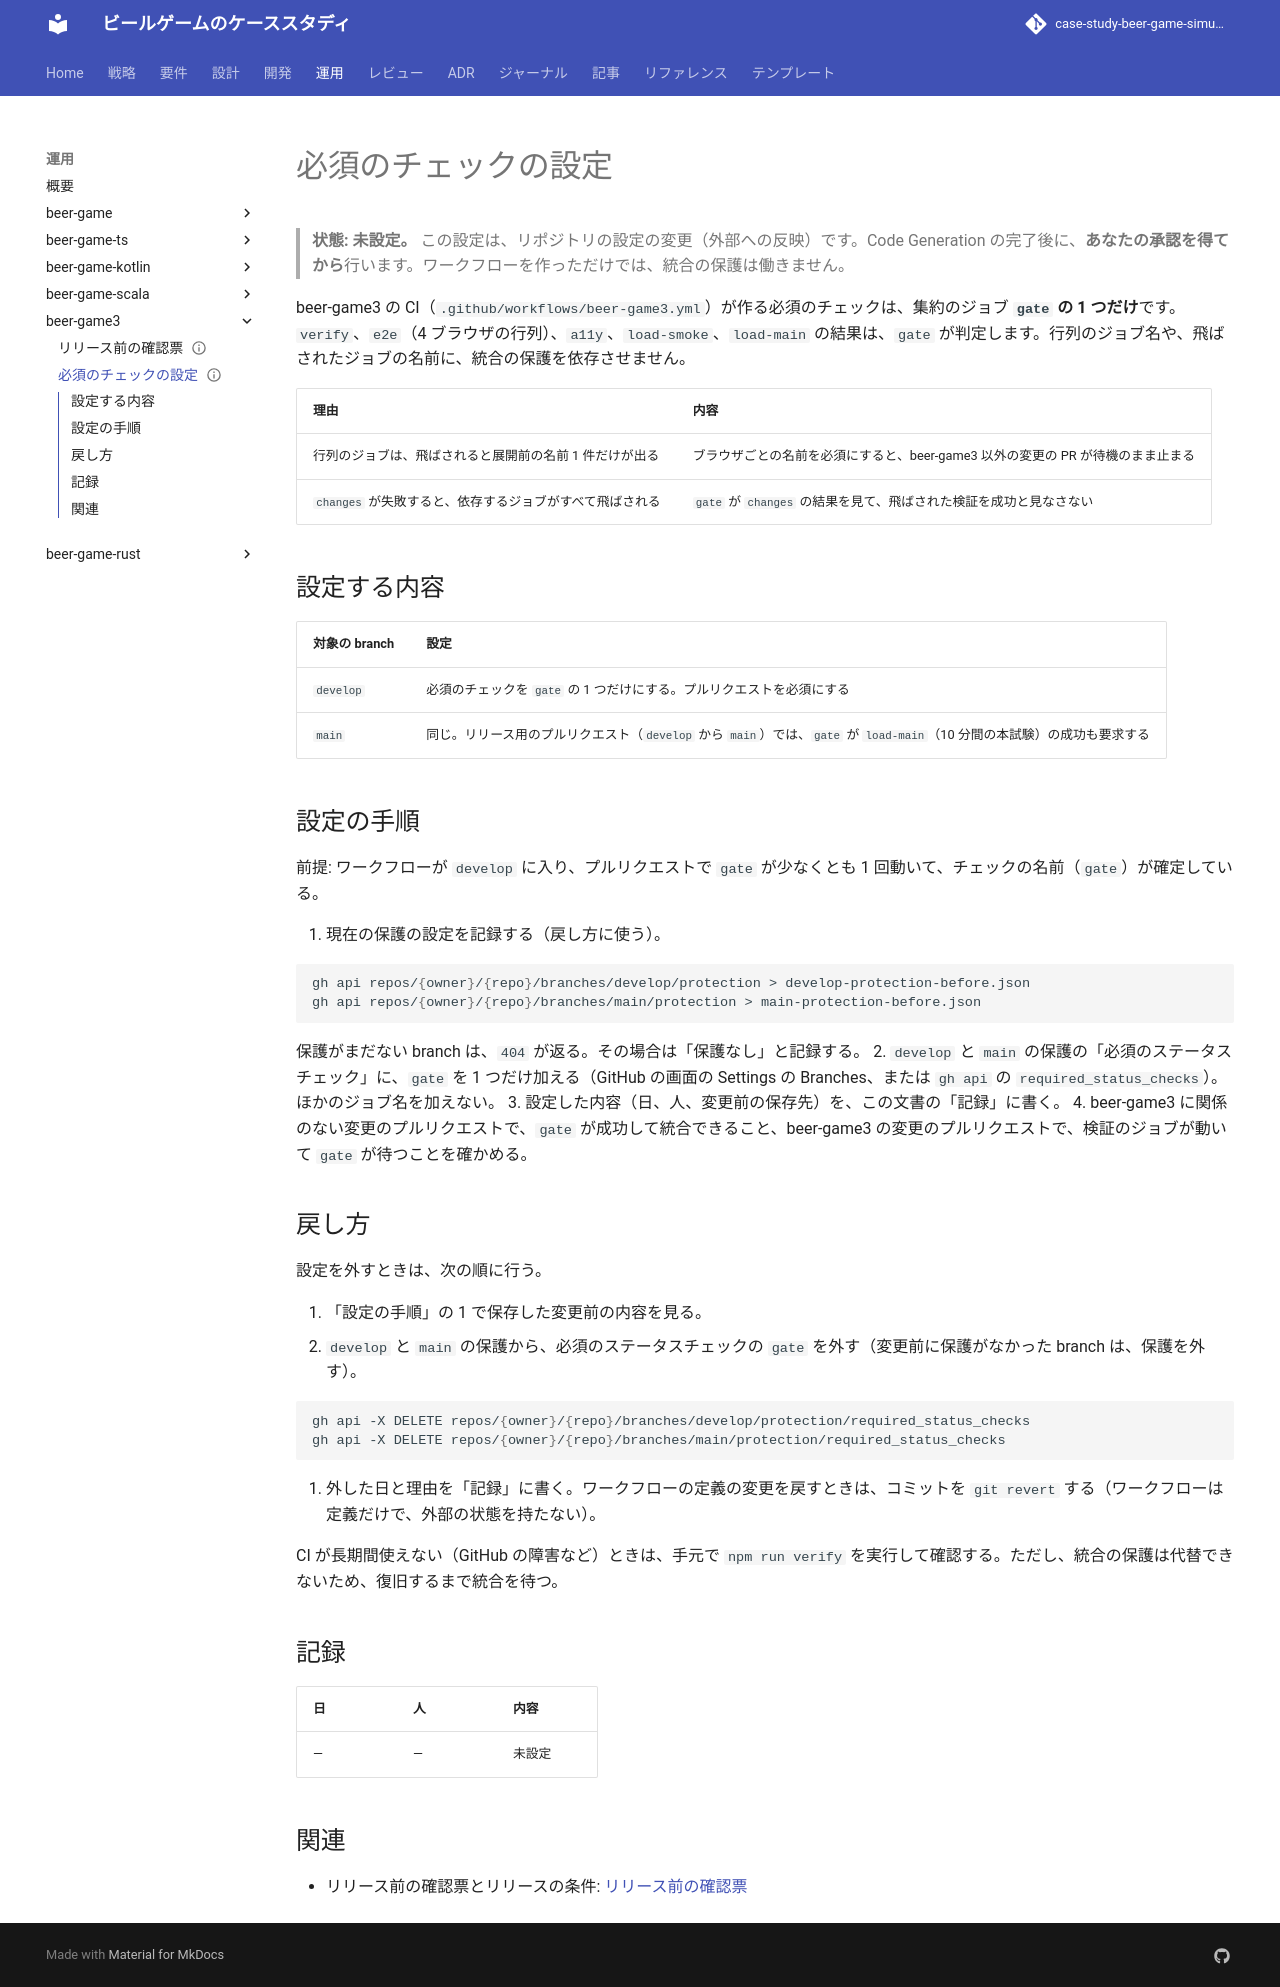

repository: k2works/case-study-beer-game-simulation · page: develop/operation/beer-game3/required-check/index.html · generator: mkdocs

---
type: Reference
title: "必須のチェックの設定 - beer-game3"
description: "develop と main の保護で、必須のチェックを gate の 1 つだけにする設定の手順と戻し方。リポジトリの設定の変更は外部への反映になるため、承認を得てから行う。"
tags: [operation, ci, branch-protection]
status: draft
generated: { by: claude-code/claude-sonnet-5-5, at: 2026-11-14T00:00:00Z }
---

# 必須のチェックの設定

> **状態: 未設定。** この設定は、リポジトリの設定の変更（外部への反映）です。Code Generation の完了後に、**あなたの承認を得てから**行います。ワークフローを作っただけでは、統合の保護は働きません。

beer-game3 の CI（`.github/workflows/beer-game3.yml`）が作る必須のチェックは、集約のジョブ **`gate` の 1 つだけ**です。`verify`、`e2e`（4 ブラウザの行列）、`a11y`、`load-smoke`、`load-main` の結果は、`gate` が判定します。行列のジョブ名や、飛ばされたジョブの名前に、統合の保護を依存させません。

| 理由 | 内容 |
| :--- | :--- |
| 行列のジョブは、飛ばされると展開前の名前 1 件だけが出る | ブラウザごとの名前を必須にすると、beer-game3 以外の変更の PR が待機のまま止まる |
| `changes` が失敗すると、依存するジョブがすべて飛ばされる | `gate` が `changes` の結果を見て、飛ばされた検証を成功と見なさない |

## 設定する内容

| 対象の branch | 設定 |
| :--- | :--- |
| `develop` | 必須のチェックを `gate` の 1 つだけにする。プルリクエストを必須にする |
| `main` | 同じ。リリース用のプルリクエスト（`develop` から `main`）では、`gate` が `load-main`（10 分間の本試験）の成功も要求する |

## 設定の手順

前提: ワークフローが `develop` に入り、プルリクエストで `gate` が少なくとも 1 回動いて、チェックの名前（`gate`）が確定している。

1. 現在の保護の設定を記録する（戻し方に使う）。

   ```bash
   gh api repos/{owner}/{repo}/branches/develop/protection > develop-protection-before.json
   gh api repos/{owner}/{repo}/branches/main/protection > main-protection-before.json
   ```

   保護がまだない branch は、`404` が返る。その場合は「保護なし」と記録する。
2. `develop` と `main` の保護の「必須のステータスチェック」に、`gate` を 1 つだけ加える（GitHub の画面の Settings の Branches、または `gh api` の `required_status_checks`）。ほかのジョブ名を加えない。
3. 設定した内容（日、人、変更前の保存先）を、この文書の「記録」に書く。
4. beer-game3 に関係のない変更のプルリクエストで、`gate` が成功して統合できること、beer-game3 の変更のプルリクエストで、検証のジョブが動いて `gate` が待つことを確かめる。

## 戻し方

設定を外すときは、次の順に行う。

1. 「設定の手順」の 1 で保存した変更前の内容を見る。
2. `develop` と `main` の保護から、必須のステータスチェックの `gate` を外す（変更前に保護がなかった branch は、保護を外す）。

   ```bash
   gh api -X DELETE repos/{owner}/{repo}/branches/develop/protection/required_status_checks
   gh api -X DELETE repos/{owner}/{repo}/branches/main/protection/required_status_checks
   ```

3. 外した日と理由を「記録」に書く。ワークフローの定義の変更を戻すときは、コミットを `git revert` する（ワークフローは定義だけで、外部の状態を持たない）。

CI が長期間使えない（GitHub の障害など）ときは、手元で `npm run verify` を実行して確認する。ただし、統合の保護は代替できないため、復旧するまで統合を待つ。

## 記録

| 日 | 人 | 内容 |
| :--- | :--- | :--- |
| — | — | 未設定 |

## 関連

- リリース前の確認票とリリースの条件: [リリース前の確認票](./release-checklist.md)
